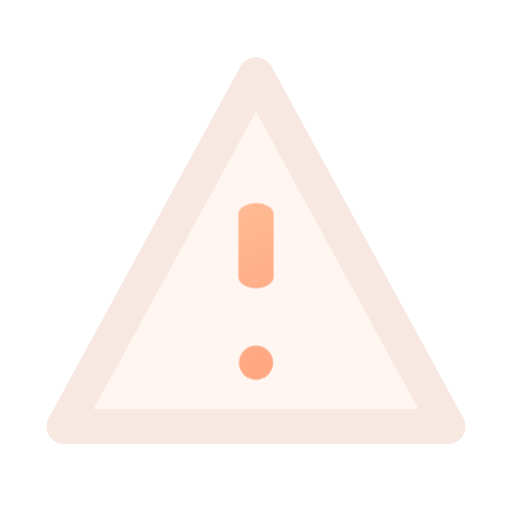
t = 0.00 s
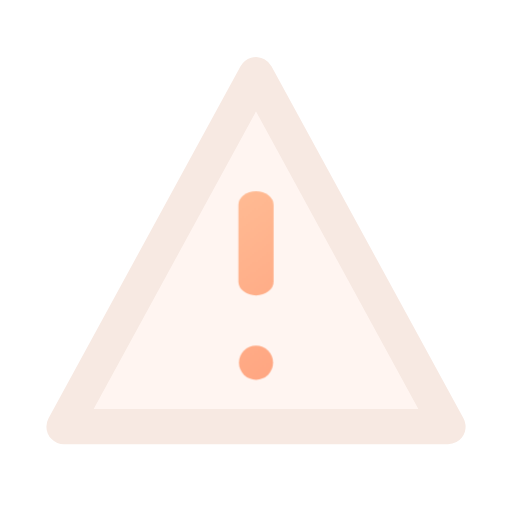
t = 0.16 s
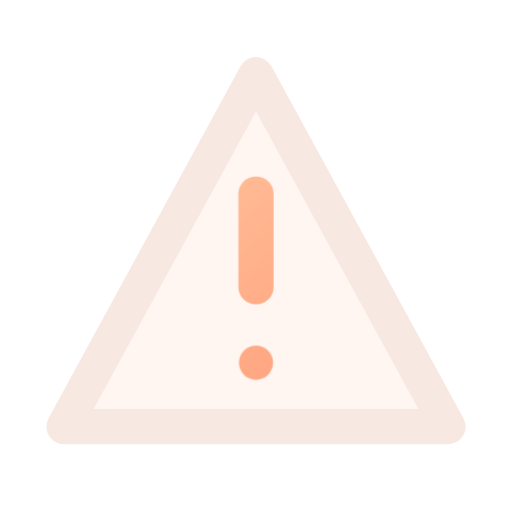
t = 0.34 s
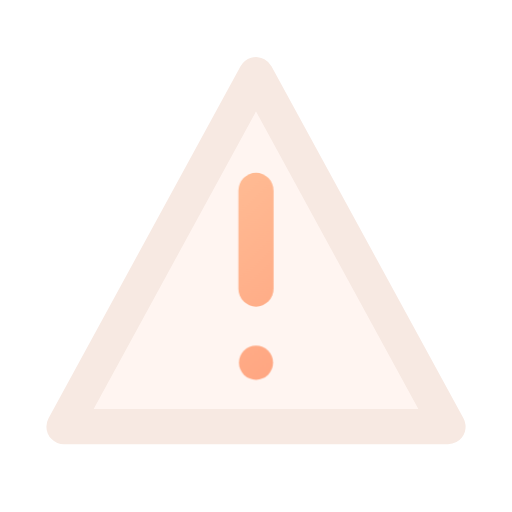
t = 0.46 s
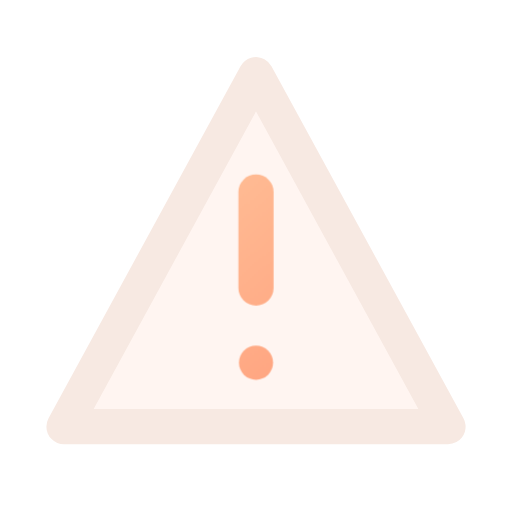
t = 0.66 s
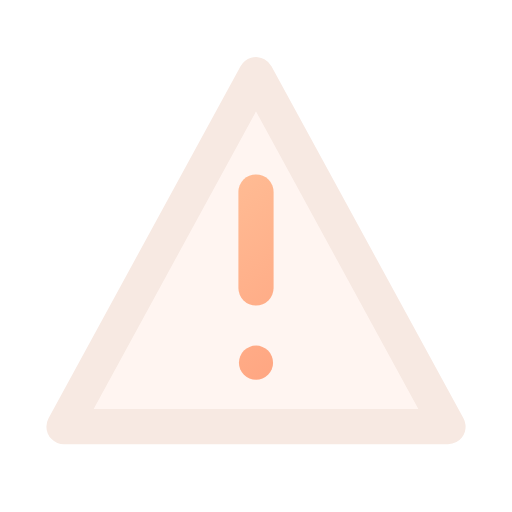
t = 0.80 s

The animated SVG that drew these frames (rendered in a browser with its animation timeline set to each time). Animation: 1 CSS @keyframes rule; one cycle of 0.80 s.

<svg xmlns="http://www.w3.org/2000/svg" width="24" height="24" viewBox="0 0 24 24" fill="none" role="img" aria-label="Needs attention" class="ecui-warning-dark-motion">
<title>Needs attention</title>
<desc>The attention mark extends inside a fixed warning outline.</desc>
<defs><linearGradient id="ecui-warning-dark-motion-accent" gradientUnits="userSpaceOnUse" x1="4" y1="3" x2="20" y2="22"><stop stop-color="#FFD1A6" style="stop-color:var(--ec-icon-accent,#FFD1A6)"/><stop offset="1" stop-color="#FF9271" style="stop-color:var(--ec-icon-accent-end,#FF9271)"/></linearGradient></defs>
<style>@media(prefers-reduced-motion:no-preference){.ecui-warning-dark-motion .p2{transform-box:view-box;transform-origin:12px 12px;animation:ecui-warning-dark-motion-p2 800ms cubic-bezier(.3,0,.2,1) 1 backwards}@keyframes ecui-warning-dark-motion-p2{0%{transform:scaleY(0.65)}26%{transform:scaleY(0.8)}58%{transform:scaleY(1.02)}82%{transform:scaleY(1)}100%{transform:scaleY(1)}}}</style>
<path class="p0" d="M12 3.5L21 20H3Z" fill="#FFAC8A" opacity="0.12" style="fill:var(--ec-icon-soft,#FFAC8A)"/>
<path class="p1" d="M12 3.5L21 20H3Z" fill="none" stroke="#F7E9E2" stroke-width="1.65" stroke-linecap="round" stroke-linejoin="round" style="stroke:var(--ec-icon-ink,#F7E9E2)"/>
<path class="p2" d="M12 9V13.5" fill="none" stroke="url(#ecui-warning-dark-motion-accent)" stroke-width="1.65" stroke-linecap="round" stroke-linejoin="round"/>
<path class="p3" d="M11.2 17a0.8 0.8 0 1 0 1.6 0a0.8 0.8 0 1 0 -1.6 0Z" fill="url(#ecui-warning-dark-motion-accent)"/>
</svg>
